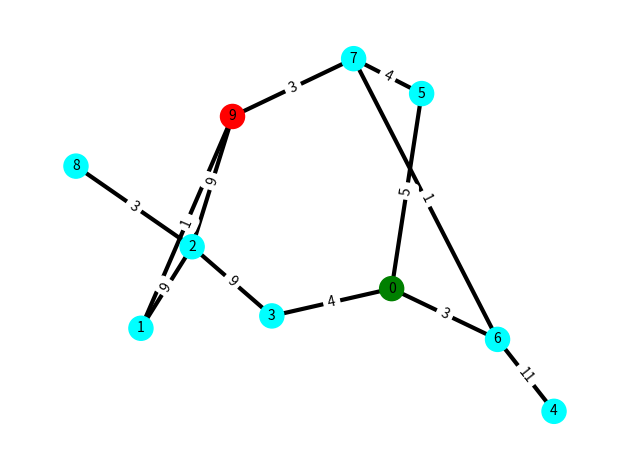
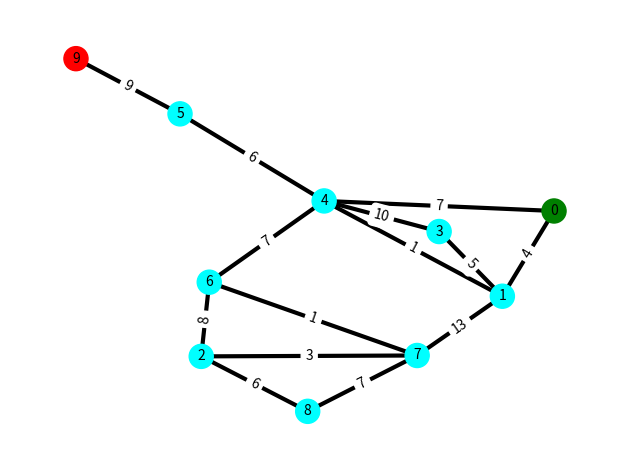
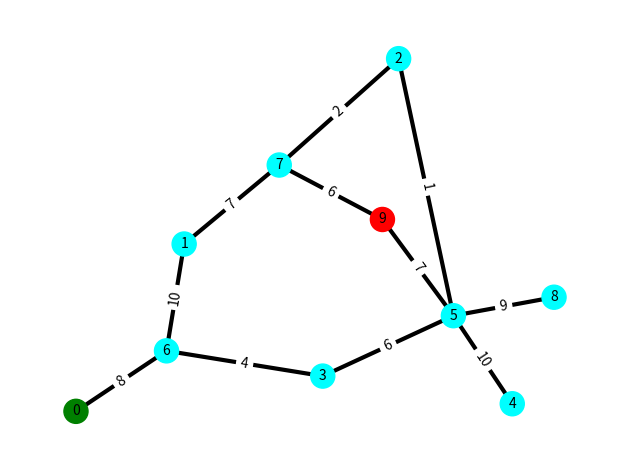
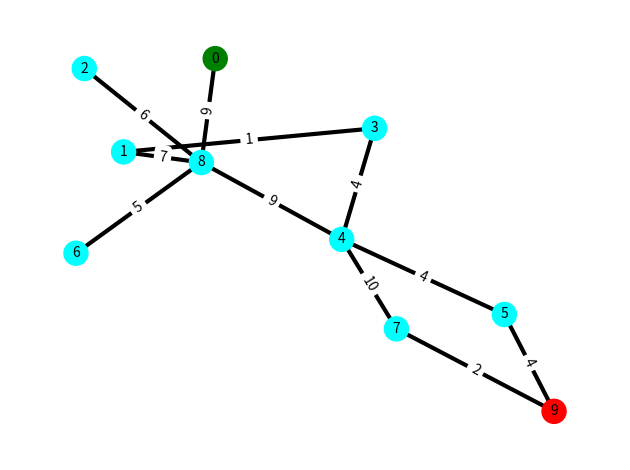
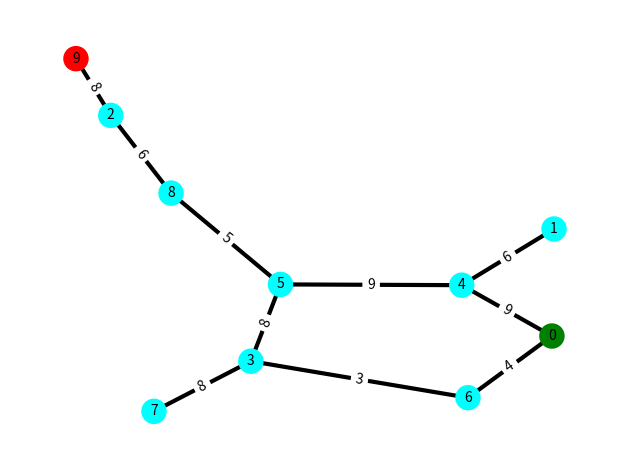
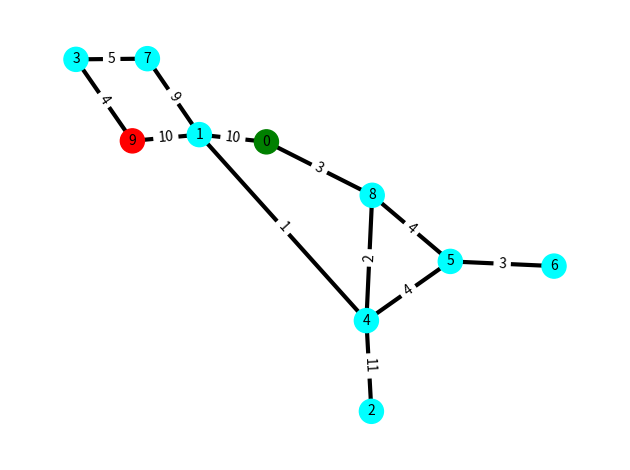
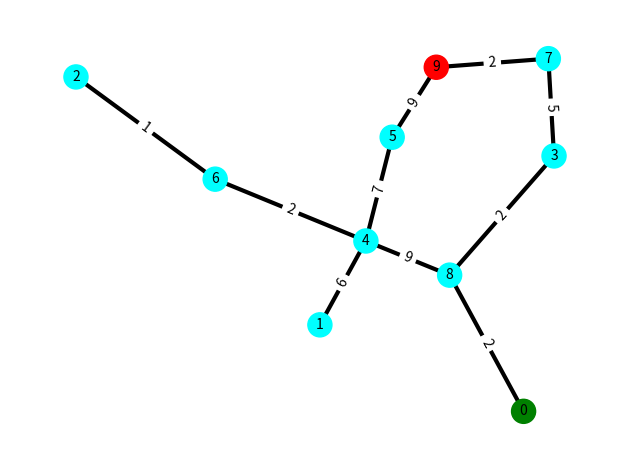
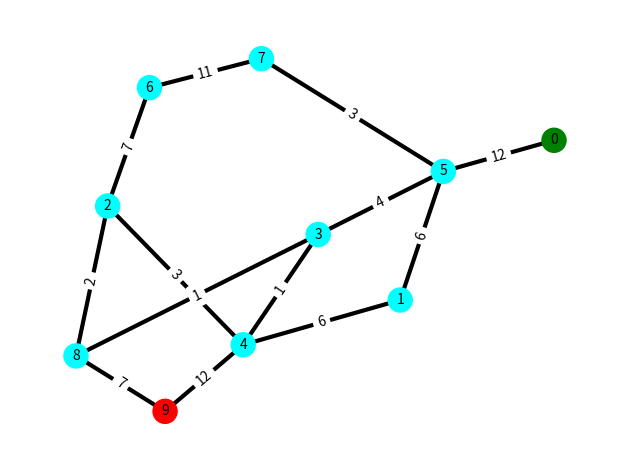
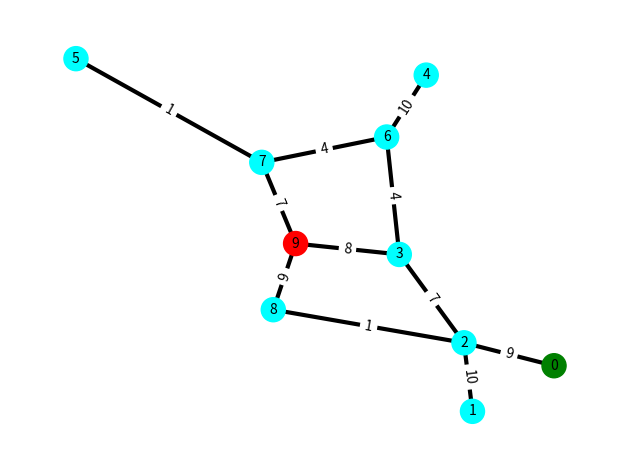
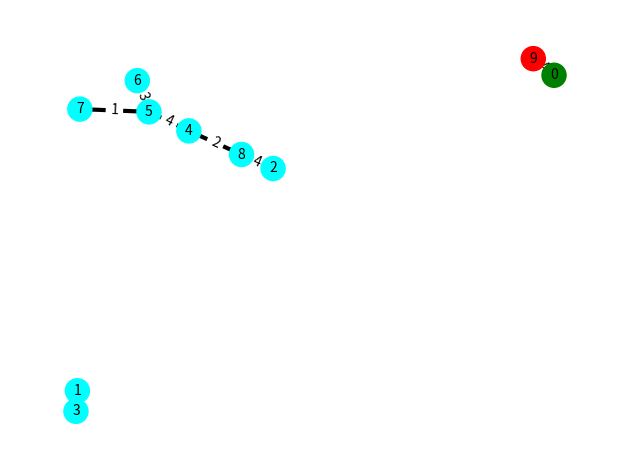

Write Python code to recreate these figures, in order.
#!/usr/bin/env python3

"""
Uniform-cost search aka Dijkstra's algorithm
AIMA page 95
"""


from abc import ABC, abstractmethod, abstractproperty
from typing import NamedTuple, Union, Optional, Any
from dataclasses import dataclass
import numpy as np
import matplotlib.pyplot as plt
import networkx as nx


def make_adjacency_matrix(n, density=None, seed=None):
    """makes a random adjacency matrix representing a graph"""
    p = density or np.log(n) / 10 / n
    
    # Random seed
    if seed is True:
        seed = np.random.randint(1,9999)
        print("seed =", seed)
    rs = np.random.RandomState(seed)
    
    while True:
        mx = np.triu(rs.rand(n,n))
        mx += mx.T
        mx = (mx <= p).astype("uint8")
        mx[np.diag_indices(n)] = 0
        
        if np.logical_or.reduce(mx, axis=0).all() and np.logical_or.reduce(mx, axis=1).all():
            break
        else:
            p += 0.001
    
    # add edge weights
    n_edges = np.triu(mx).sum()
    w = np.triu(rs.randint(1, n_edges, size=(n, n)))
    w += w.T
    mx = mx * w
    assert (mx == mx.T).all()
    return mx


def display_graph(mx, relable=False):
    """converts an adjacency matrix with edge weights into a graph"""
    try:
        G = nx.from_numpy_matrix(mx)
    except AttributeError:
        G = nx.from_numpy_array(mx)

    # add coloring to the nodes
    color_map = []
    for node in G:
        if node == 0:
            color_map.append('green')
        elif node == len(mx) - 1:
            color_map.append('red')
        else: 
            color_map.append('cyan')      
    
    # relable the nodes
    if relable:
        mapping = {i:chr(65+i) for i in range(len(G))}
        G = nx.relabel_nodes(G, mapping)
    
    # positioning
    pos = nx.spring_layout(G, seed=None)  
    
    # nodes
    nx.draw_networkx_nodes(G, pos, node_color=color_map, node_size=300)
    
    # edges
    nx.draw_networkx_edges(G, pos, width=3)

    # node labels
    nx.draw_networkx_labels(G, pos, font_size=10, font_family="sans-serif")

    # edge weight labels
    edge_labels = nx.get_edge_attributes(G, "weight")
    nx.draw_networkx_edge_labels(G, pos, edge_labels)
    
    ax = plt.gca()
    ax.margins(0.08)
    plt.axis("off")
    plt.tight_layout()
    plt.show()

###############################################################################


class PriorityQueue:
    """
    priority queue implemented with a binary heap.
    Accepts an evaluation function f to compare the nodes
    """
    def __init__(self, f=None):  # f = evaluation function to compare items: f(item)
        self._nodes = []
        self.f = f if callable(f) else lambda item: item

    def __len__(self):
        return len(self._nodes)
    
    def is_empty(self):
        return len(self._nodes) == 0

    def add(self, item):
        # alias for convenience
        nodes = self._nodes
        
        # append to the end
        nodes.append(item)
        
        # bubble up
        c = len(nodes) - 1
        while c:
            p = (c - (1 if c%2 else 2)) // 2
            if self.f(nodes[c]) < self.f(nodes[p]):
                nodes[c], nodes[p] = nodes[p], nodes[c]
                c = p
            else: break
    
    def top(self):
        """returns the top element but does not remove it, unlike pop()"""
        return self._nodes[0]
    
    def pop(self):
        # alias for convenience
        nodes = self._nodes
        
        # swap
        nodes[0], nodes[-1] = nodes[-1], nodes[0]
        
        # pop
        item = nodes.pop()
        
        # bubble down
        p = 0
        while True:
            # determine the indeces
            l = (2*p + 1) if (2*p + 1) < len(nodes) else None
            r = (2*p + 2) if (2*p + 2) < len(nodes) else None
            c = r if (l and r) and (nodes[r] < nodes[l]) else l
            
            # swap if necessary
            if c and self.f(nodes[c]) < self.f(nodes[p]):
                nodes[p], nodes[c] = nodes[c], nodes[p]
                p = c
            else: break
        return item
        

class State(NamedTuple):
    """immutable"""
    id: Union[int, str]  # e.g. State(1), State('INITIAL')
    def __repr__(self): return "{}({})".format(self.__class__.__name__, self.id)
    def __str__(self): return f"{self.id}"
    def __hash__(self): return hash(self.id)


@dataclass
class Node:
    """mutable"""
    state: State
    parent: Optional['Node'] = None
    action: Optional[Any] = None
    path_cost: Optional[float] = 0.0
    def __repr__(self): return "{}({})".format(self.__class__.__name__, self.state)
    def __lt__(self, other): return self.path_cost < other.path_cost


class Action:
    """an action can be any appropriate object, str, int, float, custom structured object, etc"""
    def __init__(self, go_to_state): self.go_to_state = go_to_state
    def __str__(self): return "{}(go to {})".format(self.__class__.__name__, self.go_to_state)
    def __repr__(self): return self.__str__()
    


class AbstractSearchProblem(ABC):
    """
    Abstract Search Problem class
    """
    def __init__(self, problem_representation=None):
        self.problem_representation = problem_representation
    
    @abstractproperty
    def initial(self):
        "returns the INITIAL state"
    
    @abstractmethod
    def is_goal(self, state) -> bool:
        "returns True if the state is a goal state"
    
    @abstractmethod
    def actions(self, state):
        "returns valid actions from the given state"
    
    @abstractmethod
    def result(self, state, action):
        "based on the transition model"
    
    @abstractmethod
    def action_cost(state, action, next_state) -> float:
        "returns the cost of performing an action from the current state that takes the agent to the next_state"


class SearchProblem(AbstractSearchProblem):
    """
    Concrete search problem representation and implementation.
    This implementation of search Problem works with an adjacency matrix.
    __init__ creates a static state-space
    """
    def __init__(self, adjacency_matrix=None):
        # the first row represents the INITIAL, the last the GOAL state
        self.adjacency_matrix = adjacency_matrix
        self.statespace = tuple(State(i) for i,_ in enumerate(self.adjacency_matrix))
    
    @property
    def initial(self):
        return self.statespace[0]
    
    def is_goal(self, state) -> bool:
        # the last row in the adjecency matrix is assumed to represent the goal state
        return state.id == len(self.adjacency_matrix) - 1
    
    def actions(self, state):
        return [Action(self.statespace[i]) for i in np.nonzero(self.adjacency_matrix[state.id])[0]]
    
    def result(self, state, action):
        i,j = state.id, action.go_to_state.id
        if self.adjacency_matrix[i,j]:
            return self.statespace[j]
        return None
    
    def action_cost(self, state, action, next_state) -> float:
        assert action.go_to_state is next_state, "must be able to get to the new state with the action provided"
        i,j = state.id, next_state.id
        return self.adjacency_matrix[i,j]
    
    def expand(self, node):
        """
        The expand() function is a stand-alone function in AIMA implementation.
        I have decided to make it a method of a SearchProblem() instance,
        becuase it is the problem who must know how to expand one of its nodes
        bzw, states
        """
        state = node.state
        for action in self.actions(state):
            next_state = self.result(state, action)
            cost = node.path_cost + self.action_cost(state, action, next_state)
            yield Node(state=next_state, parent=node, action=action, path_cost=cost)
        

def path_cost(node):
    """evaluation function for a node to compare nodes in the priority queue"""
    return node.path_cost


def uniform_cost_search(problem, f=path_cost):
    """
    uniform-cost search 
    AIMA page 95
    """
    node = Node(state=problem.initial)
    frontier = PriorityQueue(f) # f = evaluation function 
    frontier.add(node)
    reached = {problem.initial: node}
    
    while not frontier.is_empty():
        node = frontier.pop()
        if problem.is_goal(node.state):
            return node  # from which the solution path can be constructed
        
        for child in problem.expand(node):  # child = child node
            state = child.state
            if state not in reached or child.path_cost < reached[state].path_cost:
                reached[state] = child
                frontier.add(child)
    return 'failure'




if __name__ == '__main__':
    # DEMO

    seeds = [7763, 6907, 2057, 685, 8169, 6577, 3577, 3641, 9983, True]
    
    for seed in seeds:
        mx = make_adjacency_matrix(10, seed=seed)
        
        display_graph(mx)
        
        problem = SearchProblem(mx)
        
        output = uniform_cost_search(problem, f=path_cost)
        print("solution:", output)
        
        # construct the solution path
        if output != 'failure':
            node = output
            solution_path = [node,]
            
            while not node.state is problem.initial:
                node = node.parent
                solution_path.append(node)
        
            solution_path = solution_path[::-1]
            print("solution path:", solution_path, end="\n\n")
